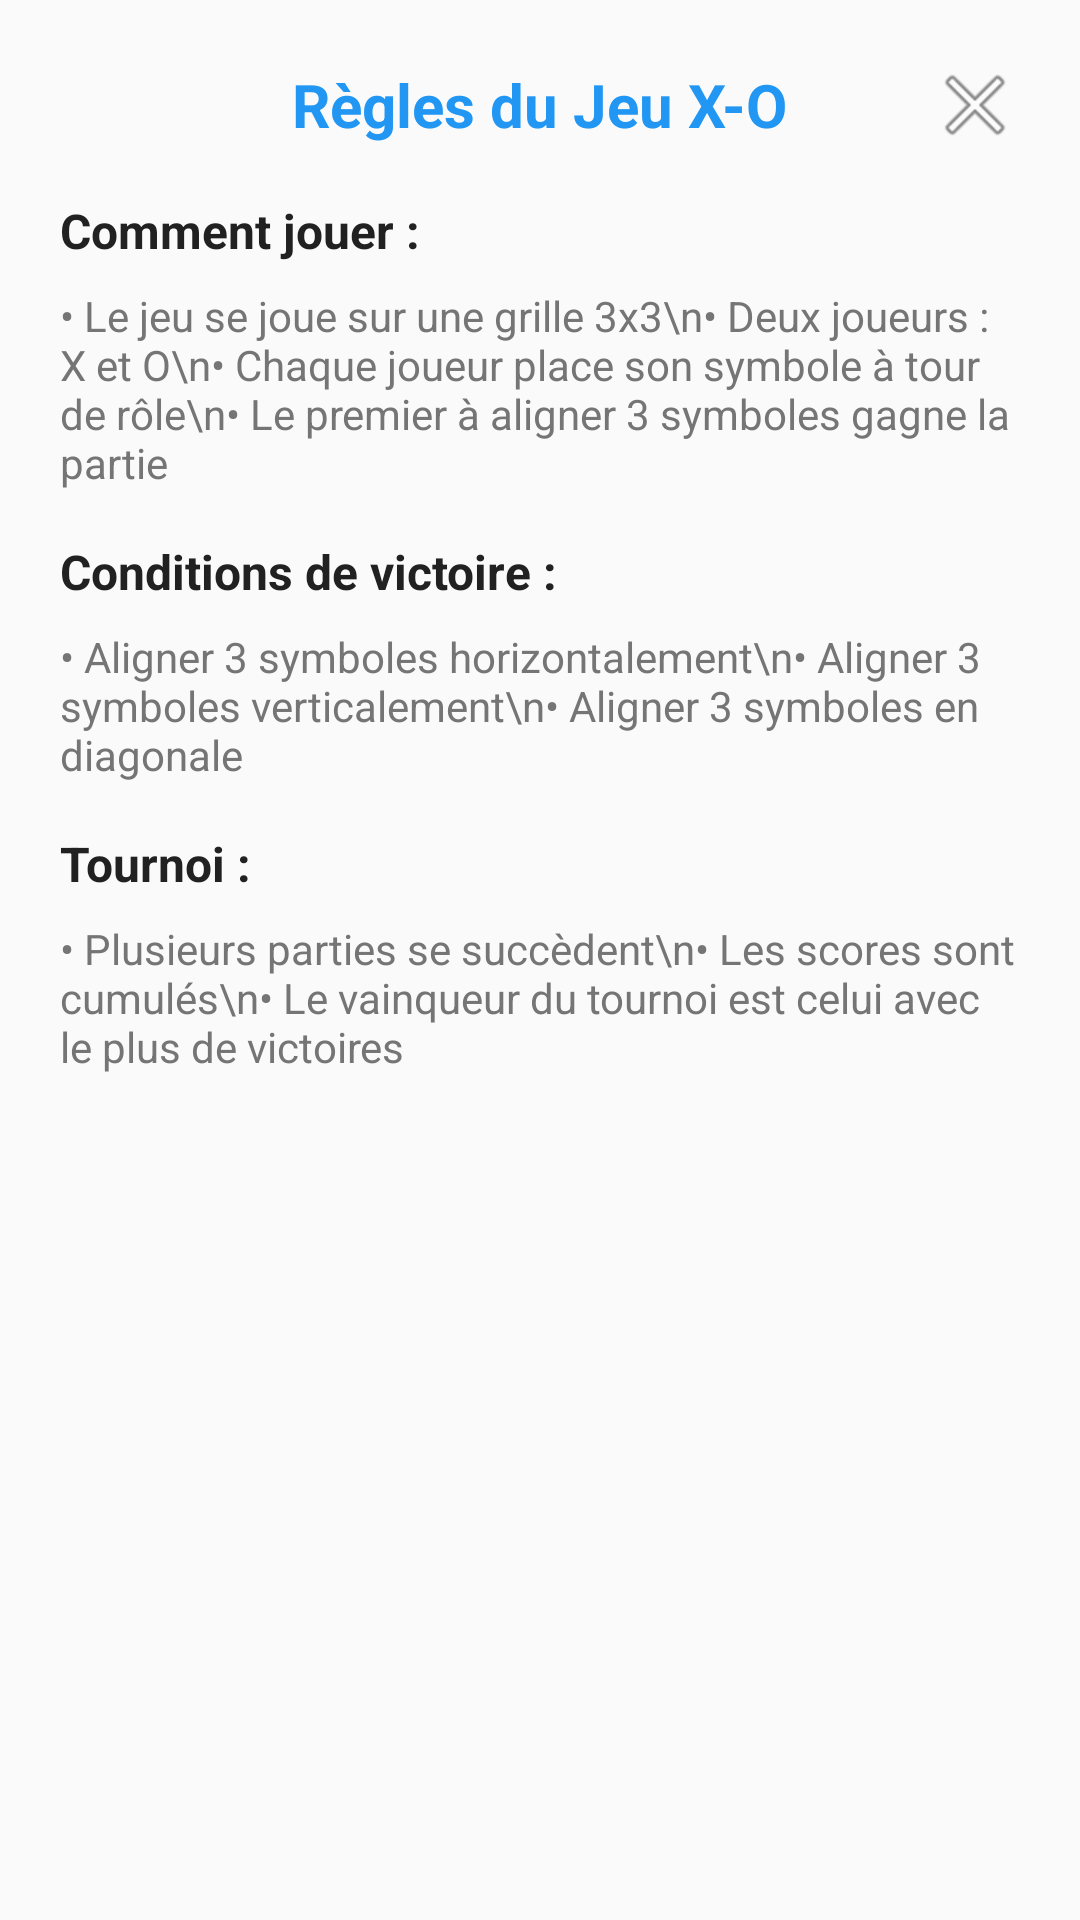

Here is an Android app screen rendered from its layout file. Give the layout XML and the strings, colors and styles it references.
<!-- AndroidManifest.xml: application theme Theme.AppCompat.Light.DarkActionBar -->
<!-- res/layout/dialog_game_rules.xml -->
<?xml version="1.0" encoding="utf-8"?>
<LinearLayout xmlns:android="http://schemas.android.com/apk/res/android"
    android:layout_width="match_parent"
    android:layout_height="wrap_content"
    android:orientation="vertical"
    android:padding="20dp"
    android:background="@drawable/dialog_background">

    
    <RelativeLayout
        android:layout_width="match_parent"
        android:layout_height="wrap_content"
        android:layout_marginBottom="16dp">

        <TextView
            android:layout_width="wrap_content"
            android:layout_height="wrap_content"
            android:text="Règles du Jeu X-O"
            android:textSize="20sp"
            android:textStyle="bold"
            android:textColor="#2196F3"
            android:layout_centerInParent="true" />

        
        <ImageButton
            android:id="@+id/closeButton"
            android:layout_width="30dp"
            android:layout_height="30dp"
            android:src="@android:drawable/ic_menu_close_clear_cancel"
            android:background="?android:attr/selectableItemBackgroundBorderless"
            android:layout_alignParentEnd="true"
            android:contentDescription="Fermer" />

    </RelativeLayout>

    
    <ScrollView
        android:layout_width="match_parent"
        android:layout_height="wrap_content"
        android:maxHeight="400dp">

        <LinearLayout
            android:layout_width="match_parent"
            android:layout_height="wrap_content"
            android:orientation="vertical">

            <TextView
                android:layout_width="match_parent"
                android:layout_height="wrap_content"
                android:text="Comment jouer :"
                android:textSize="16sp"
                android:textStyle="bold"
                android:textColor="#212121"
                android:layout_marginBottom="8dp" />

            <TextView
                android:layout_width="match_parent"
                android:layout_height="wrap_content"
                android:text="• Le jeu se joue sur une grille 3x3\n• Deux joueurs : X et O\n• Chaque joueur place son symbole à tour de rôle\n• Le premier à aligner 3 symboles gagne la partie"
                android:textSize="14sp"
                android:textColor="#757575"
                android:layout_marginBottom="16dp" />

            <TextView
                android:layout_width="match_parent"
                android:layout_height="wrap_content"
                android:text="Conditions de victoire :"
                android:textSize="16sp"
                android:textStyle="bold"
                android:textColor="#212121"
                android:layout_marginBottom="8dp" />

            <TextView
                android:layout_width="match_parent"
                android:layout_height="wrap_content"
                android:text="• Aligner 3 symboles horizontalement\n• Aligner 3 symboles verticalement\n• Aligner 3 symboles en diagonale"
                android:textSize="14sp"
                android:textColor="#757575"
                android:layout_marginBottom="16dp" />

            <TextView
                android:layout_width="match_parent"
                android:layout_height="wrap_content"
                android:text="Tournoi :"
                android:textSize="16sp"
                android:textStyle="bold"
                android:textColor="#212121"
                android:layout_marginBottom="8dp" />

            <TextView
                android:layout_width="match_parent"
                android:layout_height="wrap_content"
                android:text="• Plusieurs parties se succèdent\n• Les scores sont cumulés\n• Le vainqueur du tournoi est celui avec le plus de victoires"
                android:textSize="14sp"
                android:textColor="#757575"
                android:layout_marginBottom="8dp" />

        </LinearLayout>

    </ScrollView>

</LinearLayout>
<!-- resources referenced by this layout -->
<resources>

</resources>
